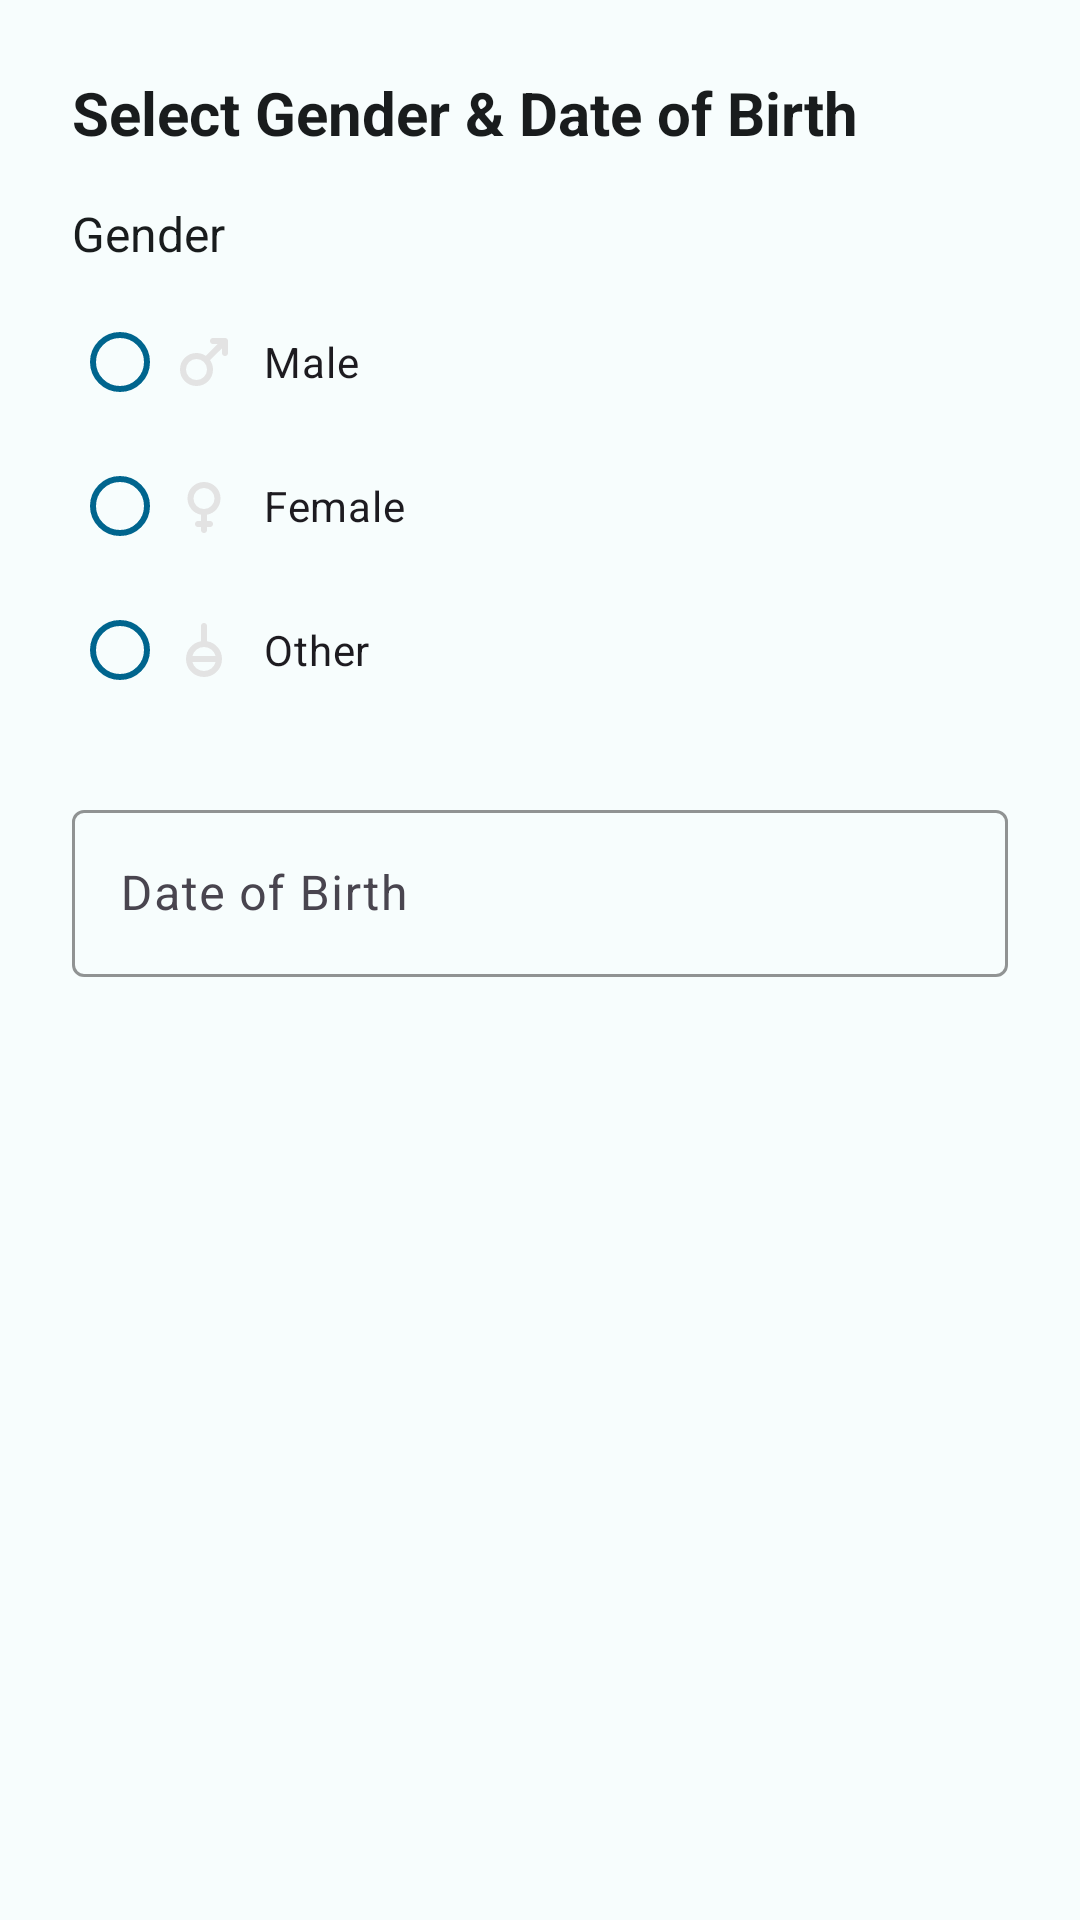

The Android layout XML behind this screen, and the referenced resources:
<!-- AndroidManifest.xml: application theme Theme.LocatorChat -->
<!-- res/layout/step_gender_dob.xml -->
<?xml version="1.0" encoding="utf-8"?>
<LinearLayout xmlns:android="http://schemas.android.com/apk/res/android"
    xmlns:app="http://schemas.android.com/apk/res-auto"
    android:layout_width="match_parent"
    android:layout_height="match_parent"
    android:orientation="vertical"
    android:padding="24dp"
    android:background="?attr/colorSurface">

    
    <TextView
        android:id="@+id/genderDobTitle"
        android:layout_width="wrap_content"
        android:layout_height="wrap_content"
        android:text="@string/select_gender_dob"
        android:textSize="20sp"
        android:textStyle="bold"
        android:textColor="?attr/colorOnBackground"
        android:layout_marginBottom="16dp" />

    
    <TextView
        android:layout_width="wrap_content"
        android:layout_height="wrap_content"
        android:text="@string/gender"
        android:textColor="?attr/colorOnBackground"
        android:textSize="16sp"
        android:layout_marginBottom="8dp" />

    
    <RadioGroup
        android:id="@+id/genderGroup"
        android:layout_width="match_parent"
        android:layout_height="wrap_content"
        android:orientation="vertical">

        <com.google.android.material.radiobutton.MaterialRadioButton
            android:id="@+id/genderMale"
            android:layout_width="wrap_content"
            android:layout_height="wrap_content"
            android:text="@string/male"
            android:tag="male"
            app:buttonTint="?attr/colorPrimary"
            android:drawableStart="@drawable/ic_male"
            android:drawablePadding="8dp" />

        <com.google.android.material.radiobutton.MaterialRadioButton
            android:id="@+id/genderFemale"
            android:layout_width="wrap_content"
            android:layout_height="wrap_content"
            android:text="@string/female"
            android:tag="female"
            app:buttonTint="?attr/colorPrimary"
            android:drawableStart="@drawable/ic_female"
            android:drawablePadding="8dp" />

        <com.google.android.material.radiobutton.MaterialRadioButton
            android:id="@+id/genderOther"
            android:layout_width="wrap_content"
            android:layout_height="wrap_content"
            android:text="@string/other"
            android:tag="other"
            app:buttonTint="?attr/colorPrimary"
            android:drawableStart="@drawable/ic_other"
            android:drawablePadding="8dp" />
    </RadioGroup>

    
    <com.google.android.material.textfield.TextInputLayout
        android:id="@+id/dobLayout"
        android:layout_width="match_parent"
        android:layout_height="wrap_content"
        android:layout_marginTop="24dp"
        style="@style/Widget.Material3.TextInputLayout.OutlinedBox"
        app:startIconDrawable="@drawable/ic_calendar"
        app:startIconTint="?attr/colorPrimary"
        app:boxStrokeColor="?attr/colorPrimary">

        <com.google.android.material.textfield.TextInputEditText
            android:id="@+id/dobInput"
            android:layout_width="match_parent"
            android:layout_height="wrap_content"
            android:focusable="false"
            android:inputType="none"
            android:hint="@string/date_of_birth"
            android:textColor="?attr/colorOnBackground" />
    </com.google.android.material.textfield.TextInputLayout>

</LinearLayout>
<!-- resources referenced by this layout -->
<resources>
  <!-- drawable ic_female (drawable) -->
  <vector xmlns:android="http://schemas.android.com/apk/res/android"
      android:width="24dp"
      android:height="24dp"
      android:viewportWidth="960"
      android:viewportHeight="960">
    <path
        android:pathData="M440,760h-40q-17,0 -28.5,-11.5T360,720q0,-17 11.5,-28.5T400,680h40v-84q-79,-14 -129.5,-75.5T260,378q0,-91 64.5,-154.5T480,160q91,0 155.5,63.5T700,378q0,81 -50.5,142.5T520,596v84h40q17,0 28.5,11.5T600,720q0,17 -11.5,28.5T560,760h-40v40q0,17 -11.5,28.5T480,840q-17,0 -28.5,-11.5T440,800v-40ZM480,520q58,0 99,-41t41,-99q0,-58 -41,-99t-99,-41q-58,0 -99,41t-41,99q0,58 41,99t99,41Z"
        android:fillColor="#e3e3e3"/>
  </vector>
  <!-- drawable ic_male (drawable) -->
  <vector xmlns:android="http://schemas.android.com/apk/res/android"
      android:width="24dp"
      android:height="24dp"
      android:viewportWidth="960"
      android:viewportHeight="960">
    <path
        android:pathData="M800,200v160q0,17 -11.5,28.5T760,400q-17,0 -28.5,-11.5T720,360v-63L561,455q19,28 29,59.5t10,65.5q0,92 -64,156t-156,64q-92,0 -156,-64t-64,-156q0,-92 64,-156t156,-64q33,0 65,9.5t59,29.5l159,-159h-63q-17,0 -28.5,-11.5T560,200q0,-17 11.5,-28.5T600,160h160q17,0 28.5,11.5T800,200ZM380,440q-58,0 -99,41t-41,99q0,58 41,99t99,41q58,0 99,-41t41,-99q0,-58 -41,-99t-99,-41Z"
        android:fillColor="#e3e3e3"/>
  </vector>
  <!-- drawable ic_other (drawable) -->
  <vector xmlns:android="http://schemas.android.com/apk/res/android"
      android:width="24dp"
      android:height="24dp"
      android:viewportWidth="960"
      android:viewportHeight="960">
    <path
        android:pathData="M480,840q-100,0 -170,-70t-70,-170q0,-90 57.5,-156.5T440,363v-203q0,-17 11.5,-28.5T480,120q17,0 28.5,11.5T520,160v203q86,14 143,80.5T720,600q0,100 -70,170t-170,70ZM480,760q56,0 98.5,-34t56.5,-86L325,640q14,52 56.5,86t98.5,34ZM325,560h310q-14,-52 -56.5,-86T480,440q-56,0 -98.5,34T325,560Z"
        android:fillColor="#e3e3e3"/>
  </vector>
  <string name="date_of_birth">Date of Birth</string>
  <string name="female">Female</string>
  <string name="gender">Gender</string>
  <string name="male">Male</string>
  <string name="other">Other</string>
  <string name="select_gender_dob">Select Gender &amp; Date of Birth</string>
  <style name="Theme.LocatorChat" parent="Theme.Material3.DayNight.NoActionBar">
          <item name="colorPrimary">@color/md_theme_light_primary</item>
          <item name="colorOnPrimary">@color/md_theme_light_onPrimary</item>
          <item name="android:colorBackground">@color/md_theme_light_background</item>
          <item name="colorOnBackground">@color/md_theme_light_onBackground</item>
          <item name="colorSurface">@color/md_theme_light_surface</item>
          <item name="colorOnSurface">@color/md_theme_light_onSurface</item>
          <item name="android:statusBarColor">?attr/colorPrimary</item>
      </style>
  <color name="md_theme_light_primary">#00658E</color>
  <color name="md_theme_light_onPrimary">#FFFFFF</color>
  <color name="md_theme_light_background">#F7FDFD</color>
  <color name="md_theme_light_onBackground">#191C1D</color>
  <color name="md_theme_light_surface">#F7FDFD</color>
  <color name="md_theme_light_onSurface">#191C1D</color>
</resources>
